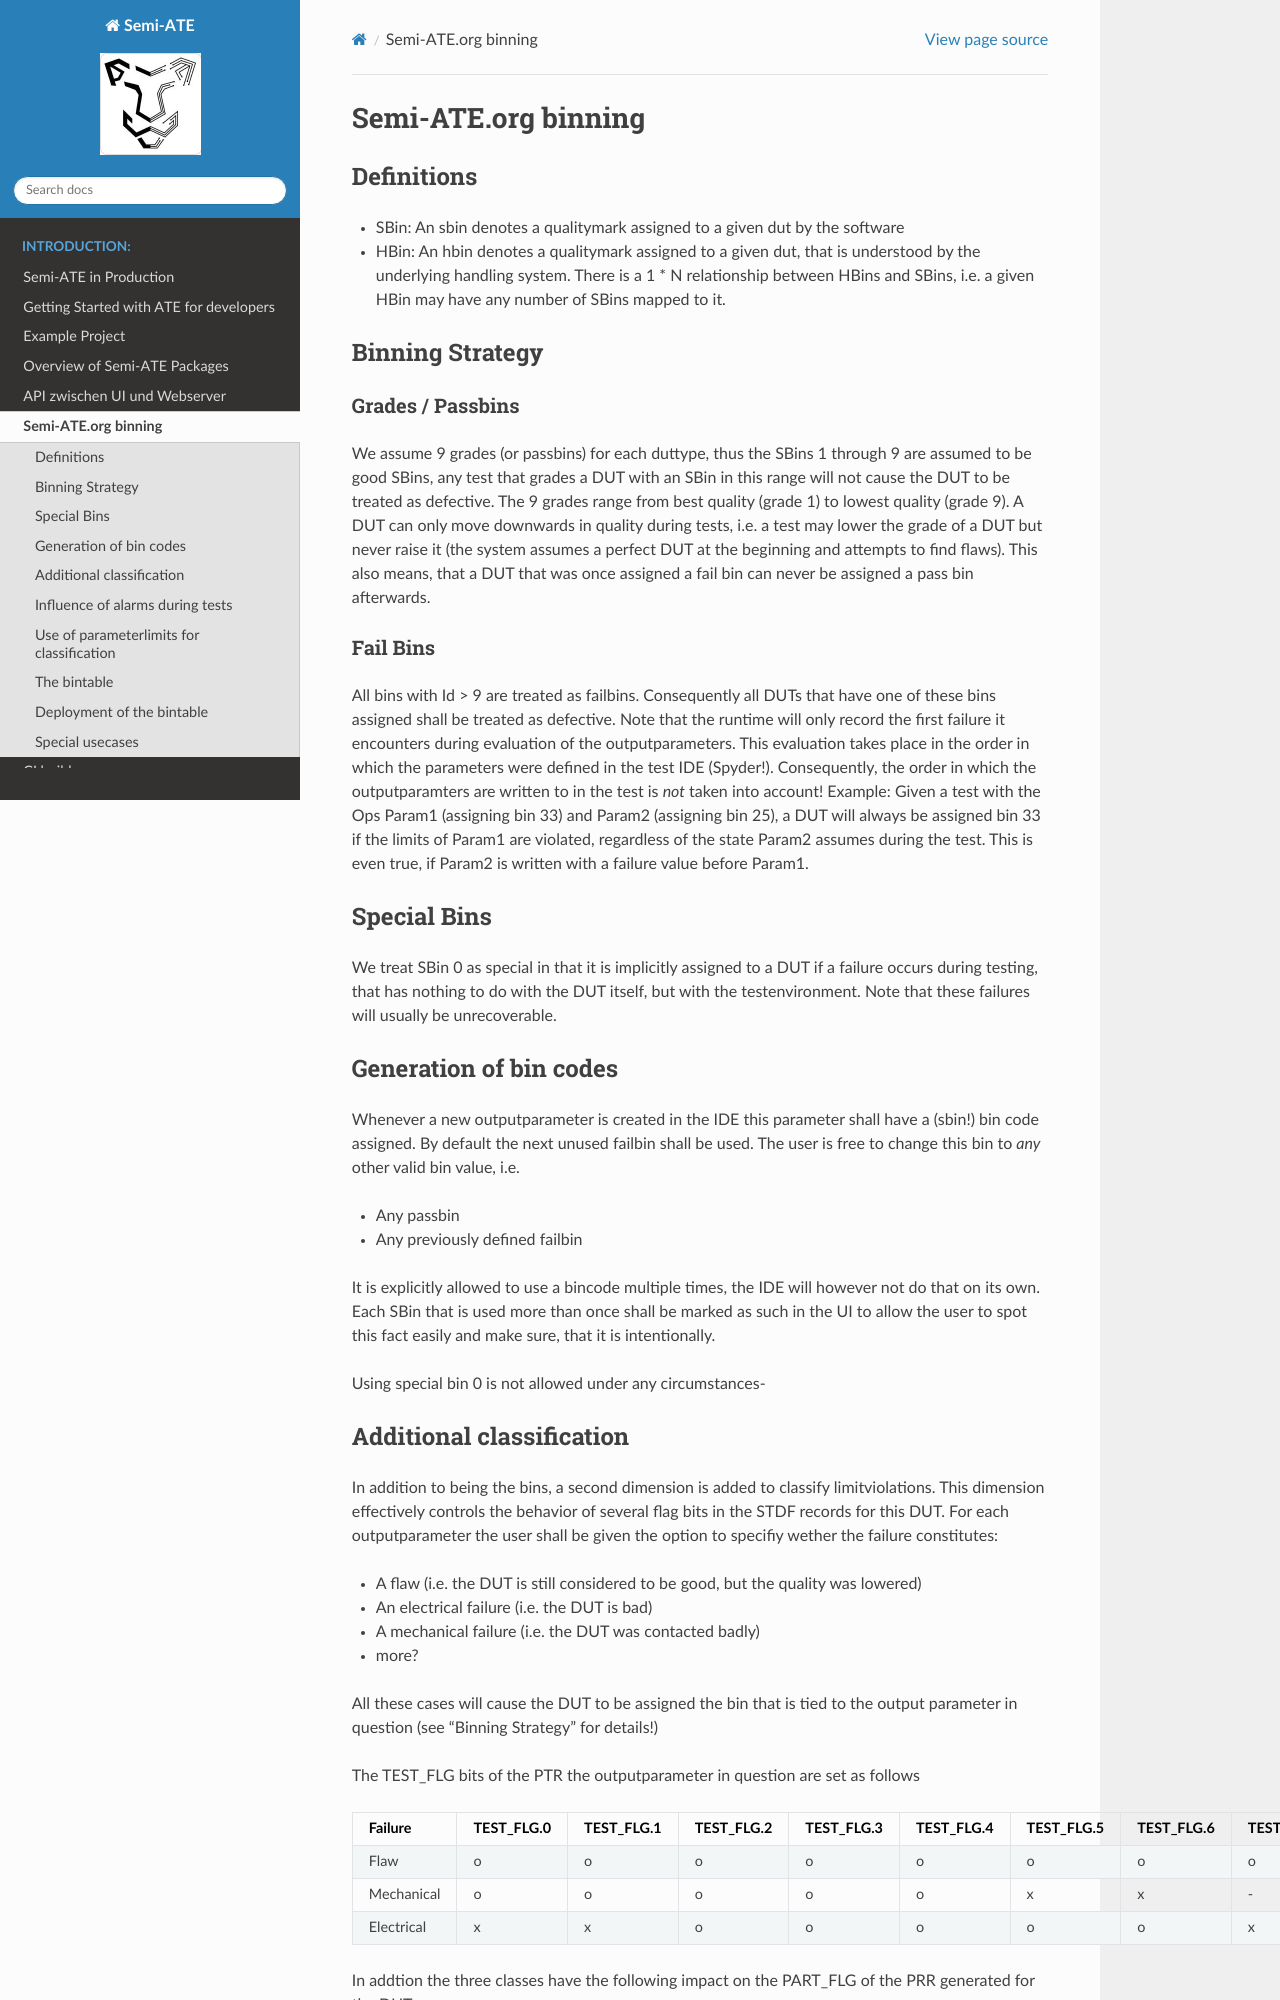

repository: Semi-ATE/Semi-ATE · page: binning.html · generator: sphinx

# Semi-ATE.org binning

## Definitions
* SBin: An sbin denotes a qualitymark assigned to a given dut by the software
* HBin: An hbin denotes a qualitymark assigned to a given dut, that is understood by the underlying handling system. There is a 1 * N relationship between HBins and SBins, i.e. a given HBin may have any number of SBins mapped to it.


## Binning Strategy
### Grades / Passbins
We assume 9 grades (or passbins) for each duttype, thus the SBins 1 through 9 are assumed to be good SBins, any test that grades a DUT with an SBin in this range will not cause the DUT to be treated as defective. The 9 grades range from best quality (grade 1) to lowest quality (grade 9). A DUT can only move downwards in quality during tests, i.e. a test may lower the grade of a DUT but never raise it (the system assumes a perfect DUT at the beginning and attempts to find flaws). This also means, that a DUT that was once assigned a fail bin can never be assigned a pass bin afterwards.

### Fail Bins
All bins with Id > 9 are treated as failbins. Consequently all DUTs that have one of these bins assigned shall be treated as defective. Note that the runtime will only record the first failure it encounters during evaluation of the outputparameters. This evaluation takes place in the order in which the parameters were defined in the test IDE (Spyder!). Consequently, the order in which the outputparamters are written to in the test is *not* taken into account! 
Example:
Given a test with the Ops Param1 (assigning bin 33) and Param2 (assigning bin 25), a DUT will always be assigned bin 33 if the limits of Param1 are violated, regardless of the state Param2 assumes during the test. This is even true, if Param2 is written with a failure value before Param1.

## Special Bins
We treat SBin 0 as special in that it is implicitly assigned to a DUT if a failure occurs during testing, that has nothing to do with the DUT itself, but with the testenvironment. Note that these failures will usually be unrecoverable.

## Generation of bin codes
Whenever a new outputparameter is created in the IDE this parameter shall have a (sbin!) bin code assigned. By default the next unused failbin shall be used. The user is free to change this bin to *any* other valid bin value, i.e.
- Any passbin
- Any previously defined failbin

It is explicitly allowed to use a bincode multiple times, the IDE will however not do that on its own. Each SBin that is used more than once shall be marked as such in the UI to allow the user to spot this fact easily and make sure, that it is intentionally.

Using special bin 0 is not allowed under any circumstances-
